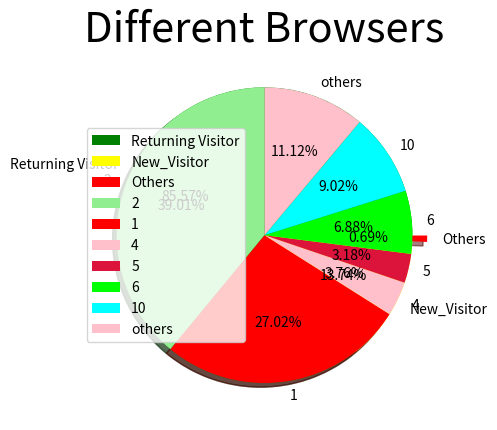

Generate this figure with matplotlib:
# -*- coding: utf-8 -*-
"""
Created on Wed Nov  6 21:05:41 2019

[redacted]
"""

import numpy as np
import pandas as pd

import matplotlib.pyplot as plt
import seaborn as sns
size = [10551, 1694, 85]
colors = ['green', 'yellow', 'red']
labels = "Returning Visitor", "New_Visitor", "Others"
explode = [0, 0, 0.1]

plt.pie(size, colors = colors, labels = labels, explode = explode, shadow = True, autopct = '%.2f%%')
plt.title('Different Types of customers visiting', fontsize = 30)
plt.axis('off')
plt.legend()
plt.show()


# plotting a pie chart for browsers
size = [179961, 124621, 17361, 14671,31741, 41613, 51300]
colors = ['lightgreen', 'red', 'pink', 'crimson', 'lime', 'cyan', 'pink']
labels = "2", "1","4","5","6","10","others"

plt.subplot(1, 1, 1)
plt.pie(size, colors = colors, labels = labels, shadow = True, autopct = '%.2f%%', startangle = 90)
plt.title('Different Browsers', fontsize = 30)
plt.axis('off')
plt.legend()
plt.show()

 
